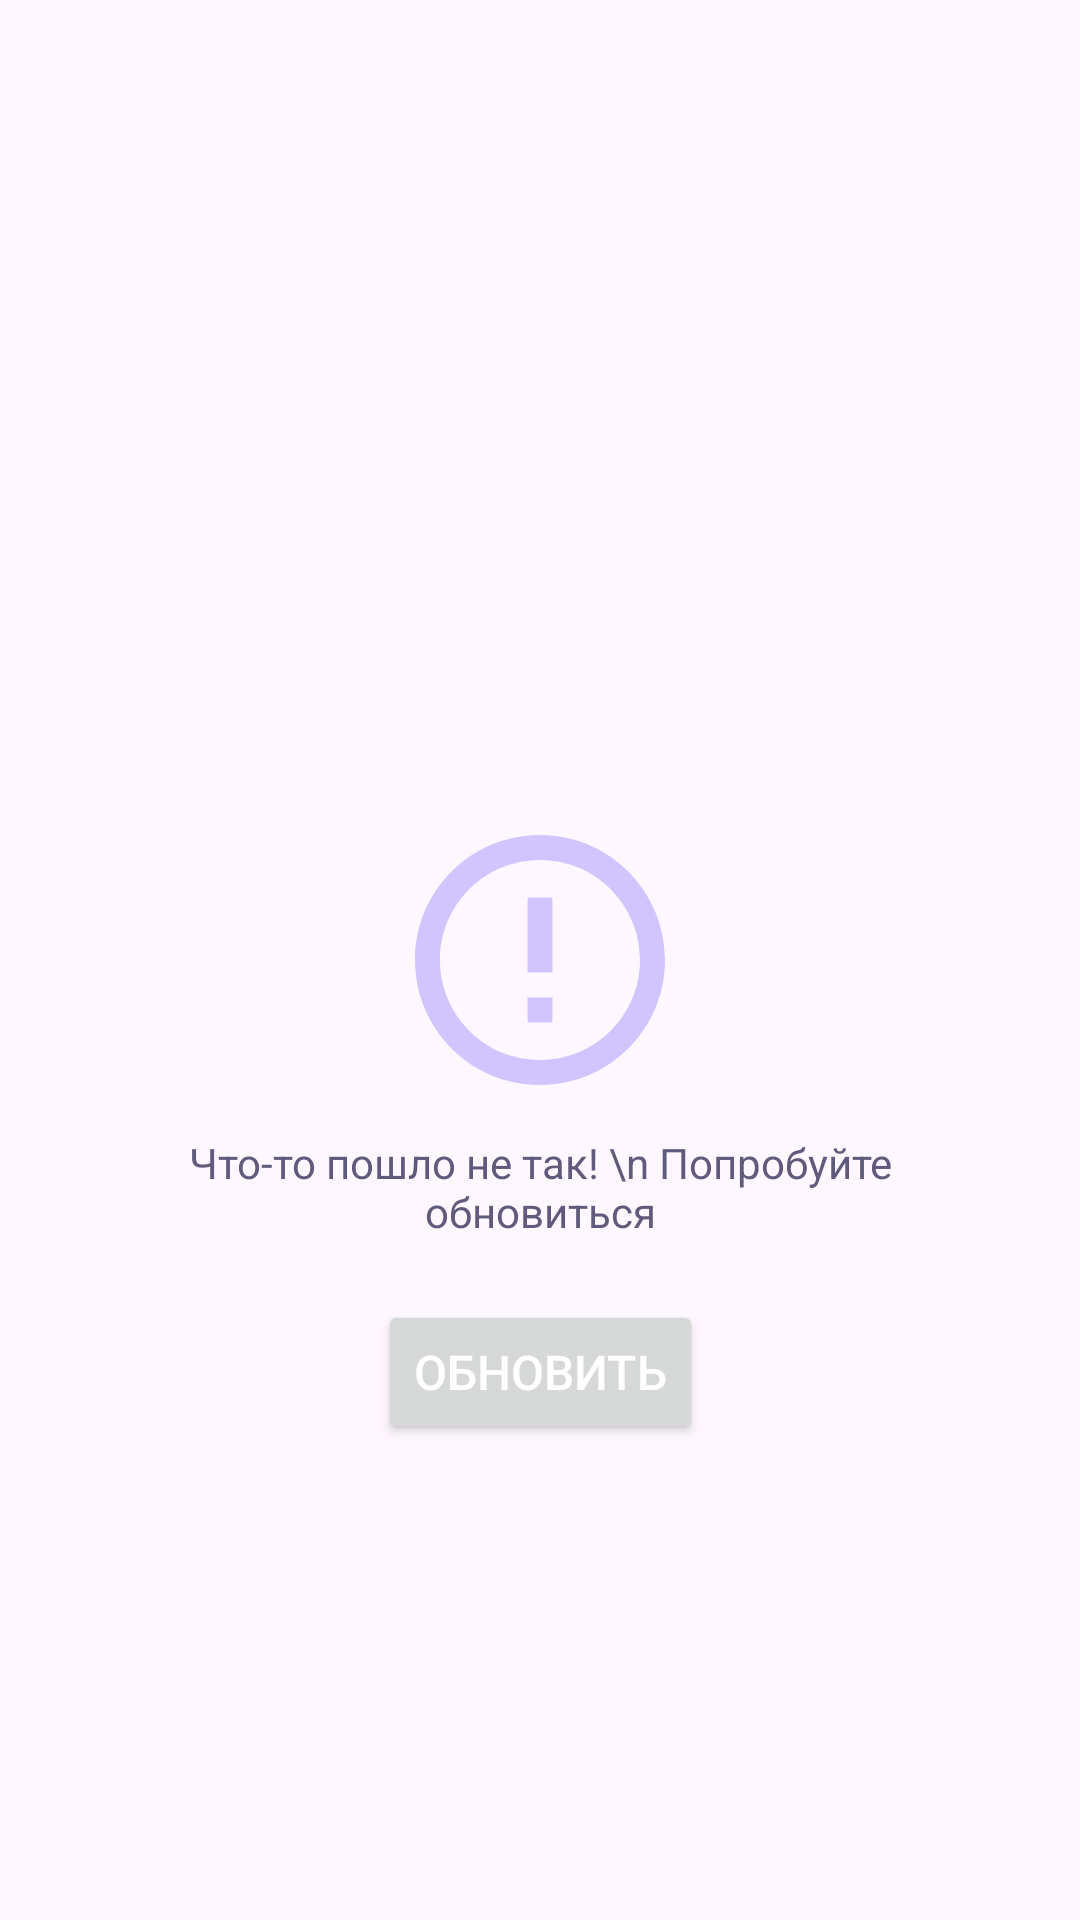

Android layout source for this screen:
<!-- AndroidManifest.xml: application theme Theme.AvitoFilms -->
<!-- res/layout/error_fragment.xml -->
<?xml version="1.0" encoding="utf-8"?>
<androidx.constraintlayout.widget.ConstraintLayout xmlns:android="http://schemas.android.com/apk/res/android"
    xmlns:app="http://schemas.android.com/apk/res-auto"
    android:layout_width="match_parent"
    android:layout_height="match_parent">

    <ImageView
        android:id="@+id/imageViewErrorImage"
        android:layout_width="100dp"
        android:layout_height="100dp"
        android:src="@drawable/error_icon"
        app:layout_constraintBottom_toBottomOf="parent"
        app:layout_constraintEnd_toEndOf="parent"
        app:layout_constraintStart_toStartOf="parent"
        app:layout_constraintTop_toTopOf="parent"
        app:layout_constraintVertical_bias="0.5" />

    <TextView
        android:id="@+id/textViewErrorText"
        android:layout_width="0dp"
        android:layout_height="wrap_content"
        android:text="Что-то пошло не так! \n Попробуйте обновиться"
        android:textAlignment="center"
        android:layout_marginStart="40dp"
        android:layout_marginEnd="40dp"
        android:layout_marginTop="8dp"
        android:textColor="@color/material_dynamic_tertiary40"
        app:layout_constraintBottom_toTopOf="@+id/repeatButton"
        app:layout_constraintEnd_toEndOf="parent"
        app:layout_constraintHorizontal_bias="0.0"
        app:layout_constraintStart_toStartOf="parent"
        app:layout_constraintTop_toBottomOf="@+id/imageViewErrorImage"
        app:layout_constraintVertical_bias="0.5" />

    <Button
        android:id="@+id/repeatButton"
        android:layout_width="wrap_content"
        android:layout_height="wrap_content"
        android:text="@string/retry_button_text"
        android:textSize="16sp"
        android:layout_marginTop="20dp"
        android:textColor="@color/white"
        app:layout_constraintEnd_toEndOf="parent"
        app:layout_constraintStart_toStartOf="parent"
        app:layout_constraintTop_toBottomOf="@+id/textViewErrorText"
        app:layout_constraintVertical_bias="0.5" />

</androidx.constraintlayout.widget.ConstraintLayout>
<!-- resources referenced by this layout -->
<resources>
  <!-- drawable error_icon (drawable) -->
  <vector xmlns:android="http://schemas.android.com/apk/res/android"
      android:height="24dp"
      android:tint="#D1C5FF"
      android:viewportHeight="24"
      android:viewportWidth="24"
      android:width="24dp">
  
      <path
          android:fillColor="@android:color/white"
          android:pathData="M11,15h2v2h-2zM11,7h2v6h-2zM11.99,2C6.47,2 2,6.48 2,12s4.47,10 9.99,10C17.52,22 22,17.52 22,12S17.52,2 11.99,2zM12,20c-4.42,0 -8,-3.58 -8,-8s3.58,-8 8,-8 8,3.58 8,8 -3.58,8 -8,8z" />
  
  </vector>
  <string name="retry_button_text">Обновить</string>
  <style name="Theme.AvitoFilms" parent="Base.Theme.AvitoFilms" />
  <style name="Base.Theme.AvitoFilms" parent="Theme.Material3.DayNight.NoActionBar">
          
          
      </style>
  <!-- not gathered from this repository: default colours our renderer supplied (Android Studio template values) -->
  <color name="white">#FFFFFFFF</color>
</resources>
